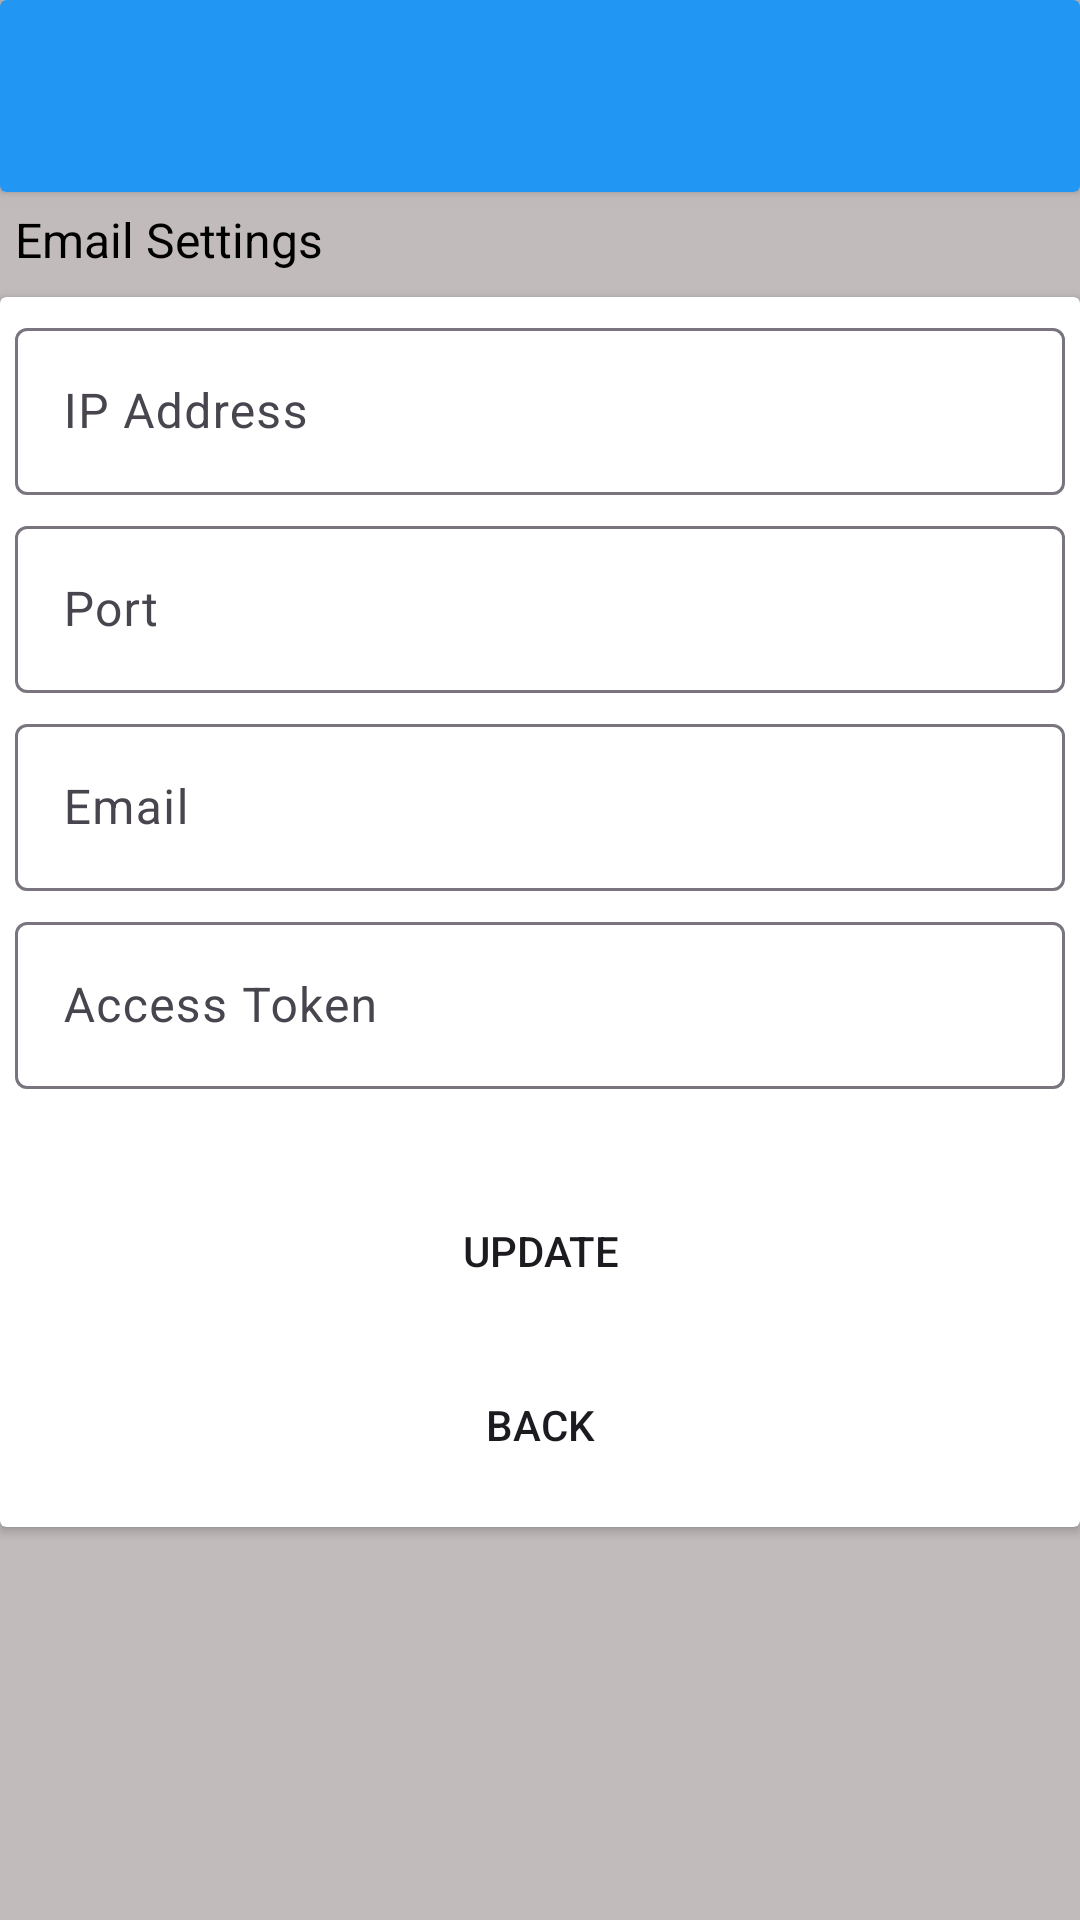

Layout XML and referenced resources for this Android screen:
<!-- AndroidManifest.xml: application theme Theme.AttendanceApp -->
<!-- res/layout/activity_settings.xml -->
<?xml version="1.0" encoding="utf-8"?>
<RelativeLayout xmlns:android="http://schemas.android.com/apk/res/android"
    xmlns:app="http://schemas.android.com/apk/res-auto"
    xmlns:tools="http://schemas.android.com/tools"
    android:id="@+id/main"
    android:layout_width="match_parent"
    android:layout_height="match_parent"
    android:background="#C1BBBB"
    tools:context=".admin.SettingsActivity">


    <androidx.cardview.widget.CardView
        android:id="@+id/toolbar"
        android:layout_width="match_parent"
        android:layout_height="?attr/actionBarSize"
        android:backgroundTint="@color/primary">
        <ImageView
            android:id="@+id/back_btn"
            android:layout_width="wrap_content"
            android:layout_height="wrap_content"
            android:layout_gravity="start|center"
            android:layout_marginStart="20dp"
            android:src="@drawable/arrow_back_24" />
    </androidx.cardview.widget.CardView>

    <TextView
        android:layout_width="match_parent"
        android:layout_height="wrap_content"
        android:text="Email Settings"
        android:layout_below="@id/toolbar"
        android:layout_marginTop="5dp"
        android:textSize="16sp"
        android:textColor="#000000"
        android:layout_marginStart="5dp"
        />
    <androidx.cardview.widget.CardView
        android:layout_width="match_parent"
        android:layout_height="wrap_content"
        android:layout_below="@id/toolbar"
        android:layout_marginTop="35dp"
        android:paddingBottom="10dp"
        >
        <LinearLayout
            android:paddingBottom="10dp"
            android:layout_width="match_parent"
            android:layout_height="match_parent"
            android:orientation="vertical"
            android:layout_marginHorizontal="5dp">

            <com.google.android.material.textfield.TextInputLayout
                android:layout_width="match_parent"
                android:layout_height="wrap_content"
                android:layout_marginTop="5dp"
                android:focusableInTouchMode="true"
                android:theme="@style/myTextInputLabel"
                app:startIconTint="@color/icon">

                <EditText
                    android:id="@+id/stg_email_ip"
                    android:layout_width="match_parent"
                    android:layout_height="wrap_content"
                    android:hint="IP Address"
                    />
            </com.google.android.material.textfield.TextInputLayout>
            <com.google.android.material.textfield.TextInputLayout
                android:layout_width="match_parent"
                android:layout_height="wrap_content"
                android:layout_marginTop="5dp"
                android:focusableInTouchMode="true"
                android:theme="@style/myTextInputLabel"
                app:startIconTint="@color/icon">

                <EditText
                    android:id="@+id/stg_email_port"
                    android:layout_width="match_parent"
                    android:layout_height="wrap_content"
                    android:hint="Port"
                    android:inputType="number"
                    />
            </com.google.android.material.textfield.TextInputLayout>
            <com.google.android.material.textfield.TextInputLayout
                android:layout_width="match_parent"
                android:layout_height="wrap_content"
                android:layout_marginTop="5dp"
                android:focusableInTouchMode="true"
                android:theme="@style/myTextInputLabel"
                app:startIconTint="@color/icon">

                <EditText
                    android:id="@+id/stg_email_id"
                    android:layout_width="match_parent"
                    android:layout_height="wrap_content"
                    android:hint="Email"
                    android:inputType="textEmailAddress"
                    />
            </com.google.android.material.textfield.TextInputLayout>
            <com.google.android.material.textfield.TextInputLayout
                android:layout_width="match_parent"
                android:layout_height="wrap_content"
                android:layout_marginTop="5dp"
                android:focusableInTouchMode="true"
                android:theme="@style/myTextInputLabel"
                app:startIconTint="@color/icon">

                <EditText
                    android:id="@+id/stg_email_token"
                    android:layout_width="match_parent"
                    android:layout_height="wrap_content"
                    android:hint="Access Token"
                    android:inputType="textPassword"
                    />
            </com.google.android.material.textfield.TextInputLayout>


            <Button
                android:id="@+id/update_btn"
                android:layout_width="match_parent"
                android:layout_height="wrap_content"
                android:layout_gravity="center_horizontal"
                android:layout_marginHorizontal="30dp"
                android:layout_marginTop="30dp"
                android:background="@drawable/rounded_rectangle_btn"
                android:text="Update"
                app:backgroundTint="@null" />


            <Button
                android:id="@+id/back_btn_1"
                android:layout_width="match_parent"
                android:layout_height="wrap_content"
                android:layout_gravity="center_horizontal"
                android:layout_marginHorizontal="30dp"
                android:layout_marginTop="10dp"
                android:background="@drawable/rounded_rectangle_btn"
                android:text="Back"
                app:backgroundTint="@null" />
        </LinearLayout>
    </androidx.cardview.widget.CardView>


    <ProgressBar
        android:id="@+id/progress_bar"
        android:layout_width="wrap_content"
        android:layout_height="wrap_content"
        android:indeterminate="true"
        android:backgroundTint="@color/icon"
        android:layout_centerInParent="true"
        android:visibility="gone"
        android:translationZ="90dp"
        />

</RelativeLayout>
<!-- resources referenced by this layout -->
<resources>
  <color name="icon">#2196F3</color>
  <color name="primary">#2196F3</color>
  <style name="myTextInputLabel">
          
          <item name="colorControlActivated">@color/icon</item>
          <item name="paddingStart">10dp</item>
      </style>
  <style name="Theme.AttendanceApp" parent="Base.Theme.AttendanceApp" />
  <style name="Base.Theme.AttendanceApp" parent="Theme.Material3.DayNight.NoActionBar">
          
          
      </style>
</resources>
